Dataset: dataset (GitHub, marian4cost/VIPER). Classes: antiga, Mercosul plate.

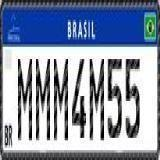
Label: Mercosul plate

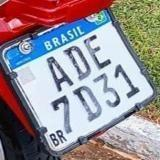
Label: Mercosul plate

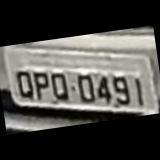
Label: antiga

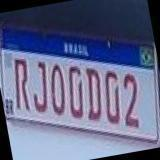
Label: Mercosul plate

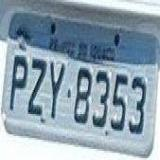
Label: antiga

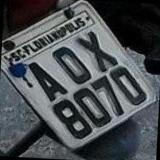
Label: antiga
